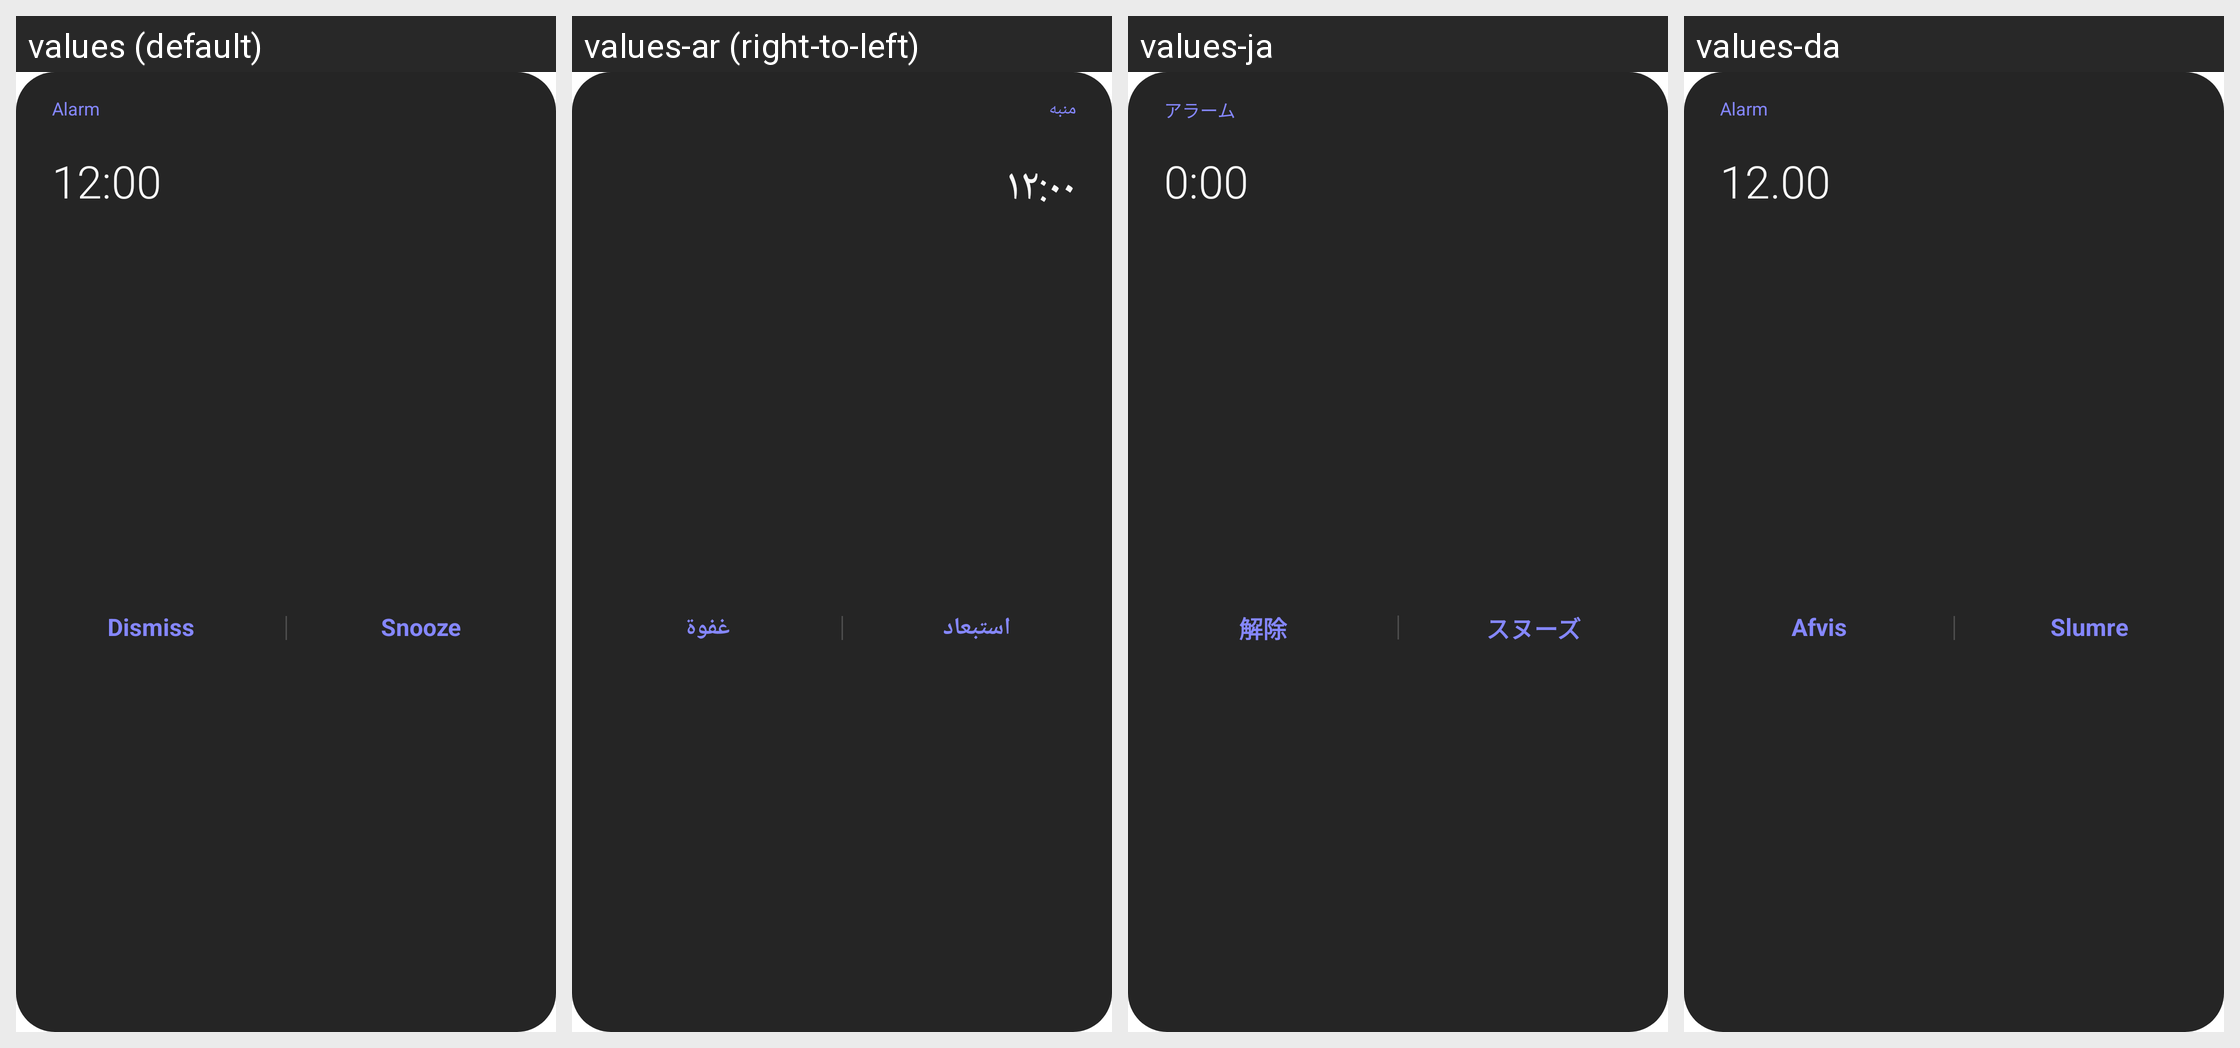

For this localized Android screen grid, give each drawn string resource with its value in every locale shown.
Android screen res/layout/alarm_alert_popup_view.xml rendered under 4 locales, left to right: values (default), values-ar (right-to-left), values-ja, values-da. Device: Nexus 5 (rendered at 1080×1920; each locale shown at half size, 540×960, under a caption strip naming it); theme Theme.MaterialComponents.DayNight.NoActionBar.
Other locales in the repository, not shown: values-as, values-az-rAZ, values-be-rBY, values-bg, values-bn-rBD, values-bn-rIN, values-bo, values-bs, values-bs-rBA, values-ca, values-cs, values-de, values-el, values-en, values-en-rCA, values-en-rPH, values-en-rUS, values-en-rZG, values-es-rES, values-es-rUS, values-et-rEE, values-eu-rES, values-fa, values-fi, values-fr, values-fr-rCA, values-ga, values-gl, values-gl-rES, values-gu-rIN, values-hi, values-hr, values-hu, values-hy-rAM, values-in, values-is-rIS, values-it, values-iw, values-ka-rGE, values-kk-rKZ, values-km-rKH, values-kn-rIN, values-ko, values-ky-rKG, values-lo-rLA, values-lt, values-lv, values-mk-rMK, values-ml-rIN, values-mn-rMN, values-mr-rIN, values-ms-rMY, values-my-rMM, values-my-rZG, values-nb, values-ne, values-ne-rNP, values-nl, values-or, values-pa-rIN, values-pl, values-pl-rSP, values-pt-rBR, values-pt-rPT, values-ro, values-ru, values-si, values-si-rLK, values-sk, values-sl, values-sq-rAL, values-sr, values-sv, values-ta-rIN, values-te-rIN, values-tg, values-th, values-tk, values-tl, values-tr, values-ug-rCN, values-uk, values-ur-rPK, values-uz-rUZ, values-vi, values-zh-rCN, values-zh-rHK, values-zh-rTW.
Strings drawn on this screen, with the default value and each locale's value (text and hints the layout hard-codes, and strings that could not be matched under every locale, appear in the picture but are not listed):

alarm
  values: Alarm
  values-ar: منبه
  values-ja: アラーム
  values-da: Alarm

dismiss
  values: Dismiss
  values-ar: استبعاد
  values-ja: 解除
  values-da: Afvis

snooze
  values: Snooze
  values-ar: غفوة
  values-ja: スヌーズ
  values-da: Slumre
